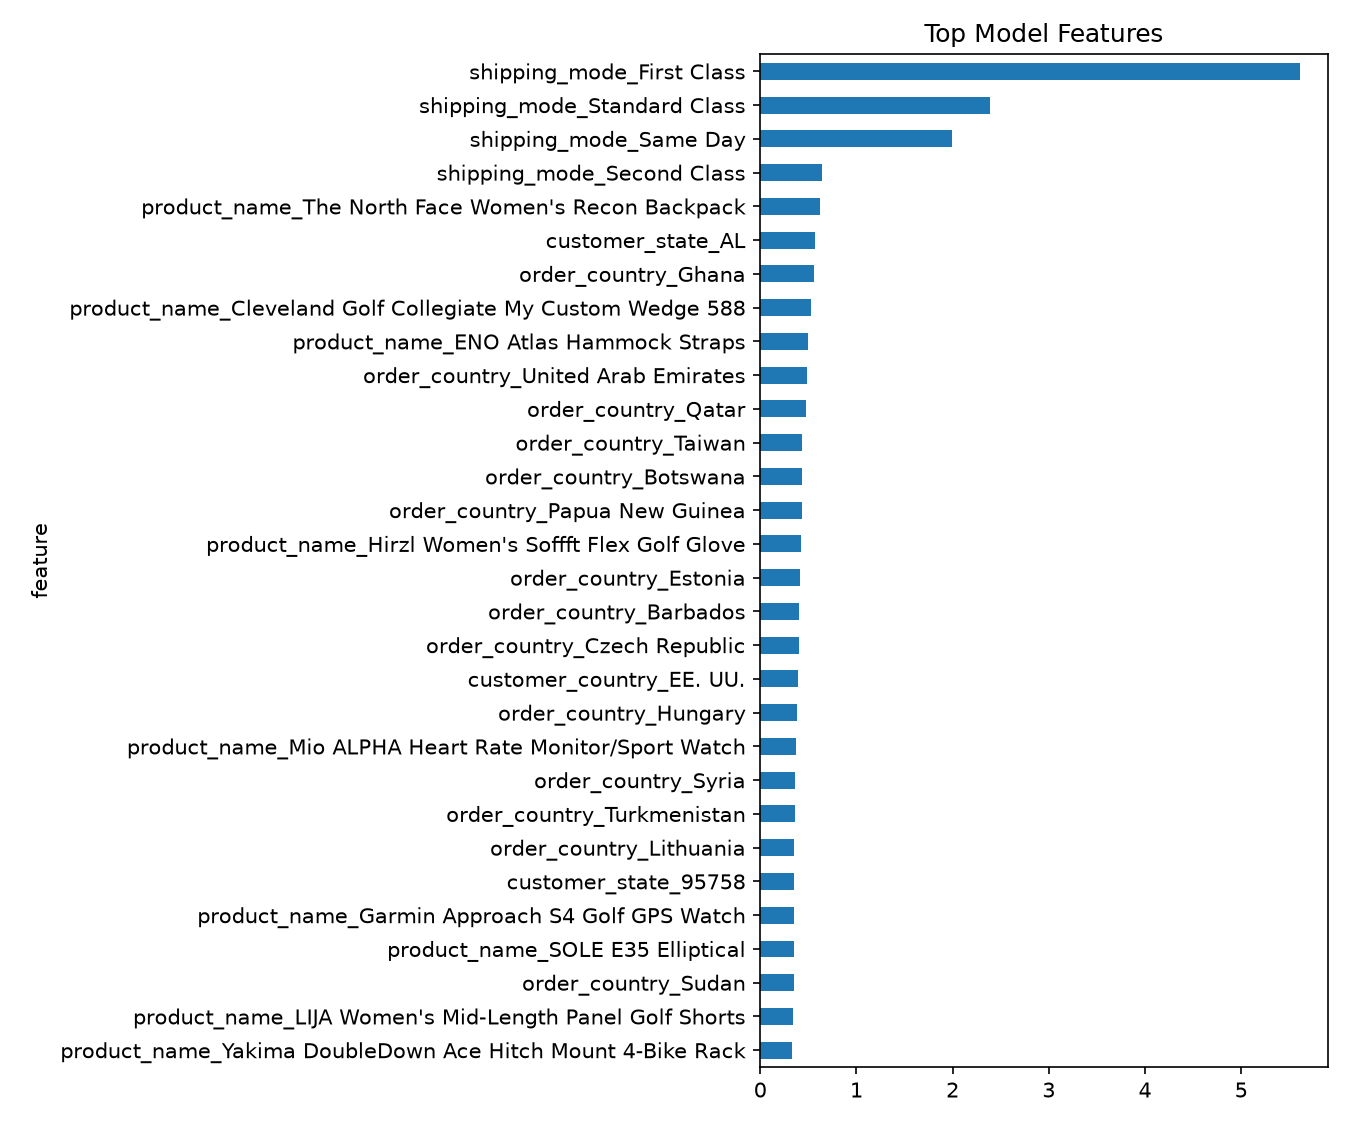

The table this chart was drawn from, first rows:
feature, importance
shipping_mode_First Class, 5.617
shipping_mode_Standard Class, 2.387
shipping_mode_Same Day, 1.993
shipping_mode_Second Class, 0.6433
product_name_The North Face Women's Reco…, 0.622
customer_state_AL, 0.5743
order_country_Ghana, 0.5556
product_name_Cleveland Golf Collegiate M…, 0.5257
product_name_ENO Atlas Hammock Straps, 0.4983
order_country_United Arab Emirates, 0.4905
order_country_Qatar, 0.4717
order_country_Taiwan, 0.4347
order_country_Botswana, 0.4319
order_country_Papua New Guinea, 0.4296
product_name_Hirzl Women's Soffft Flex G…, 0.42
order_country_Estonia, 0.4169
order_country_Barbados, 0.4074
order_country_Czech Republic, 0.3996
customer_country_EE. UU., 0.3881
order_country_Hungary, 0.3791
product_name_Mio ALPHA Heart Rate Monito…, 0.3751
order_country_Syria, 0.3657
order_country_Turkmenistan, 0.3628
order_country_Lithuania, 0.3559
customer_state_95758, 0.3535
product_name_Garmin Approach S4 Golf GPS…, 0.3532
product_name_SOLE E35 Elliptical, 0.3487
order_country_Sudan, 0.3465
product_name_LIJA Women's Mid-Length Pan…, 0.34
product_name_Yakima DoubleDown Ace Hitch…, 0.334
order_country_Mongolia, 0.3241
product_name_adidas Kids' F5 Messi FG So…, 0.3156
order_country_Belarus, 0.3056
customer_state_OK, 0.3051
order_country_Georgia, 0.2975
order_country_Mauritania, 0.292
product_name_LIJA Women's Eyelet Sleevel…, 0.2907
product_name_Glove It Women's Imperial G…, 0.287
product_name_Stiga Master Series ST3100 …, 0.2792
product_name_Columbia Men's PFG Anchor T…, 0.2788
order_country_Ethiopia, 0.2738
order_country_Switzerland, 0.2723
order_country_Cyprus, 0.2723
order_country_Suriname, 0.2712
order_country_Tunisia, 0.2659
order_country_Uzbekistan, 0.2613
product_name_Under Armour Kids' Mercenar…, 0.2606
order_country_Camboya, 0.2592
order_country_Malasia, 0.2539
product_name_Titleist Pro V1x High Numbe…, 0.25
order_country_Sierra Leone, 0.2481
customer_state_MN, 0.2439
order_country_Hong Kong, 0.2424
order_country_Rwanda, 0.2359
order_country_Bulgaria, 0.2333
product_name_Titleist Pro V1x High Numbe…, 0.2321
order_country_Lebanon, 0.2318
order_country_South Africa, 0.2303
product_name_Garmin Approach S3 Golf GPS…, 0.2298
customer_state_WA, 0.2297
... 367 more rows
